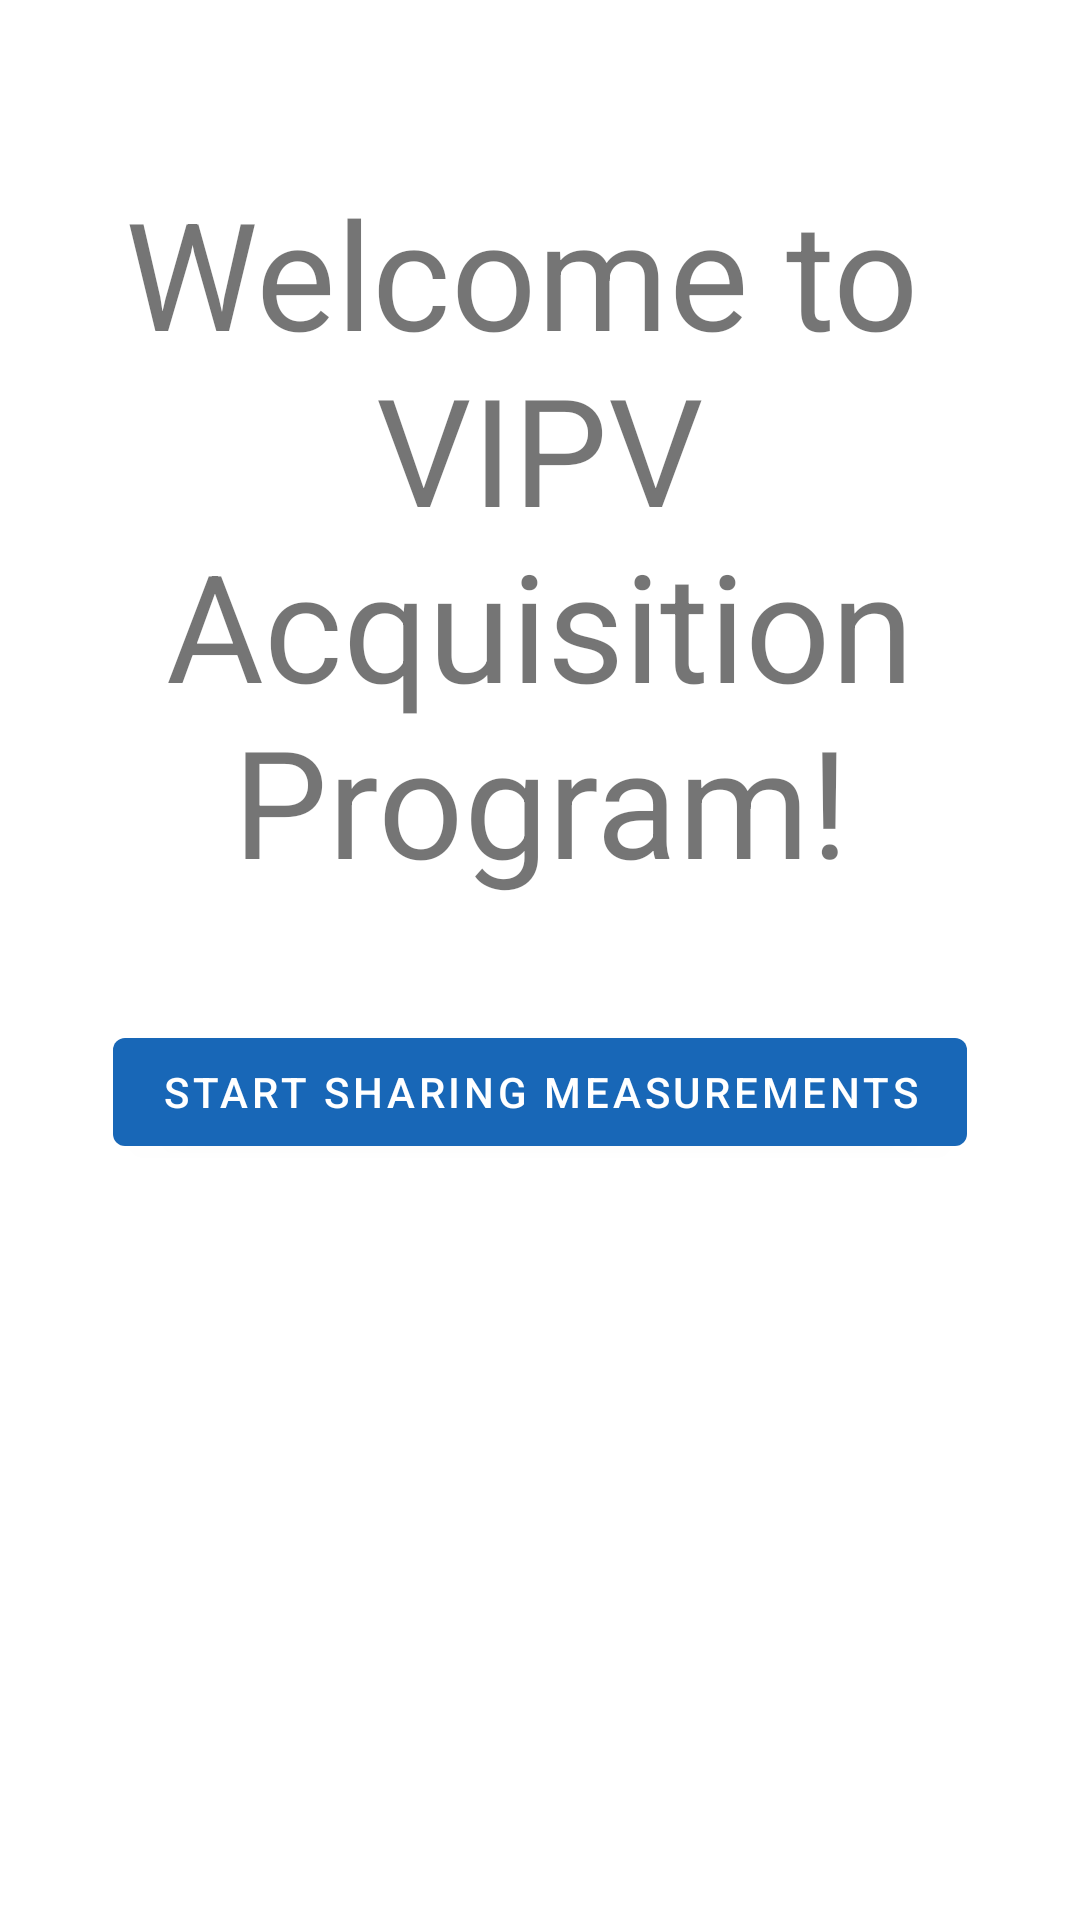

The Android layout XML behind this screen, and the referenced resources:
<!-- AndroidManifest.xml: application theme Theme.surCO -->
<!-- res/layout/view_welcome.xml -->
<?xml version="1.0" encoding="utf-8"?>
<androidx.constraintlayout.widget.ConstraintLayout
    xmlns:android="http://schemas.android.com/apk/res/android"
    xmlns:app="http://schemas.android.com/apk/res-auto"
    xmlns:tools="http://schemas.android.com/tools"
    android:layout_width="match_parent"
    android:layout_height="match_parent"
    android:gravity="center"
    app:layout_constraintVertical_chainStyle="packed">

    <TextView
        android:id="@+id/welcome_message"
        android:layout_width="wrap_content"
        android:layout_height="wrap_content"
        android:gravity="center"
        android:text="@string/welcome_message"
        android:textSize="50sp"
        android:layout_marginBottom="20sp"
        app:layout_constraintBottom_toTopOf="@+id/guideline"
        app:layout_constraintEnd_toEndOf="parent"
        app:layout_constraintStart_toStartOf="parent" />

    <com.google.android.material.button.MaterialButton
        android:id="@+id/start"
        android:layout_width="wrap_content"
        android:layout_height="wrap_content"
        android:gravity="center"
        android:text="@string/welcome_continue"
        android:textColorHint="@color/blue"
        android:drawableEnd="@drawable/arrow_forward"
        android:drawableTint="@color/white"
        android:layout_marginTop="20sp"
        app:layout_constraintEnd_toEndOf="parent"
        app:layout_constraintStart_toStartOf="parent"
        app:layout_constraintTop_toBottomOf="@+id/guideline" />

    <androidx.constraintlayout.widget.Guideline
        android:id="@+id/guideline"
        android:layout_width="wrap_content"
        android:layout_height="wrap_content"
        android:orientation="horizontal"
        app:layout_constraintGuide_percent=".5" />
</androidx.constraintlayout.widget.ConstraintLayout>
<!-- resources referenced by this layout -->
<resources>
  <color name="blue">#273EBD</color>
  <color name="white">#FFFFFFFF</color>
  <string name="welcome_continue">Start sharing measurements</string>
  <string name="welcome_message">Welcome to \nVIPV Acquisition Program!</string>
      // Permissions view
  <style name="Theme.surCO" parent="Theme.MaterialComponents.DayNight.NoActionBar">
          
          <item name="colorPrimary">@color/IES_blue_main</item>
          <item name="colorPrimaryVariant">@color/IES_blue_dark</item>
          
          <item name="colorSecondary">@color/IES_yellow_logo</item>
          <item name="colorSecondaryVariant">#F57F17</item>
          
          <item name="android:statusBarColor">?attr/colorPrimaryVariant</item>
          
          <item name="preferenceTheme">@style/Theme.surCO.Preferences</item>
      </style>
  <color name="IES_blue_main">#1867b7</color>
  <color name="IES_blue_dark">#2a6496</color>
  <color name="IES_yellow_logo">#f0b450</color>
  <style name="Theme.surCO.Preferences" parent="PreferenceThemeOverlay">
          <item name="preferenceCategoryTitleTextColor">@color/teal_700</item>
          <item name="android:tint">@color/teal_700</item>
      </style>
  <color name="teal_700">#FF018786</color>
</resources>
